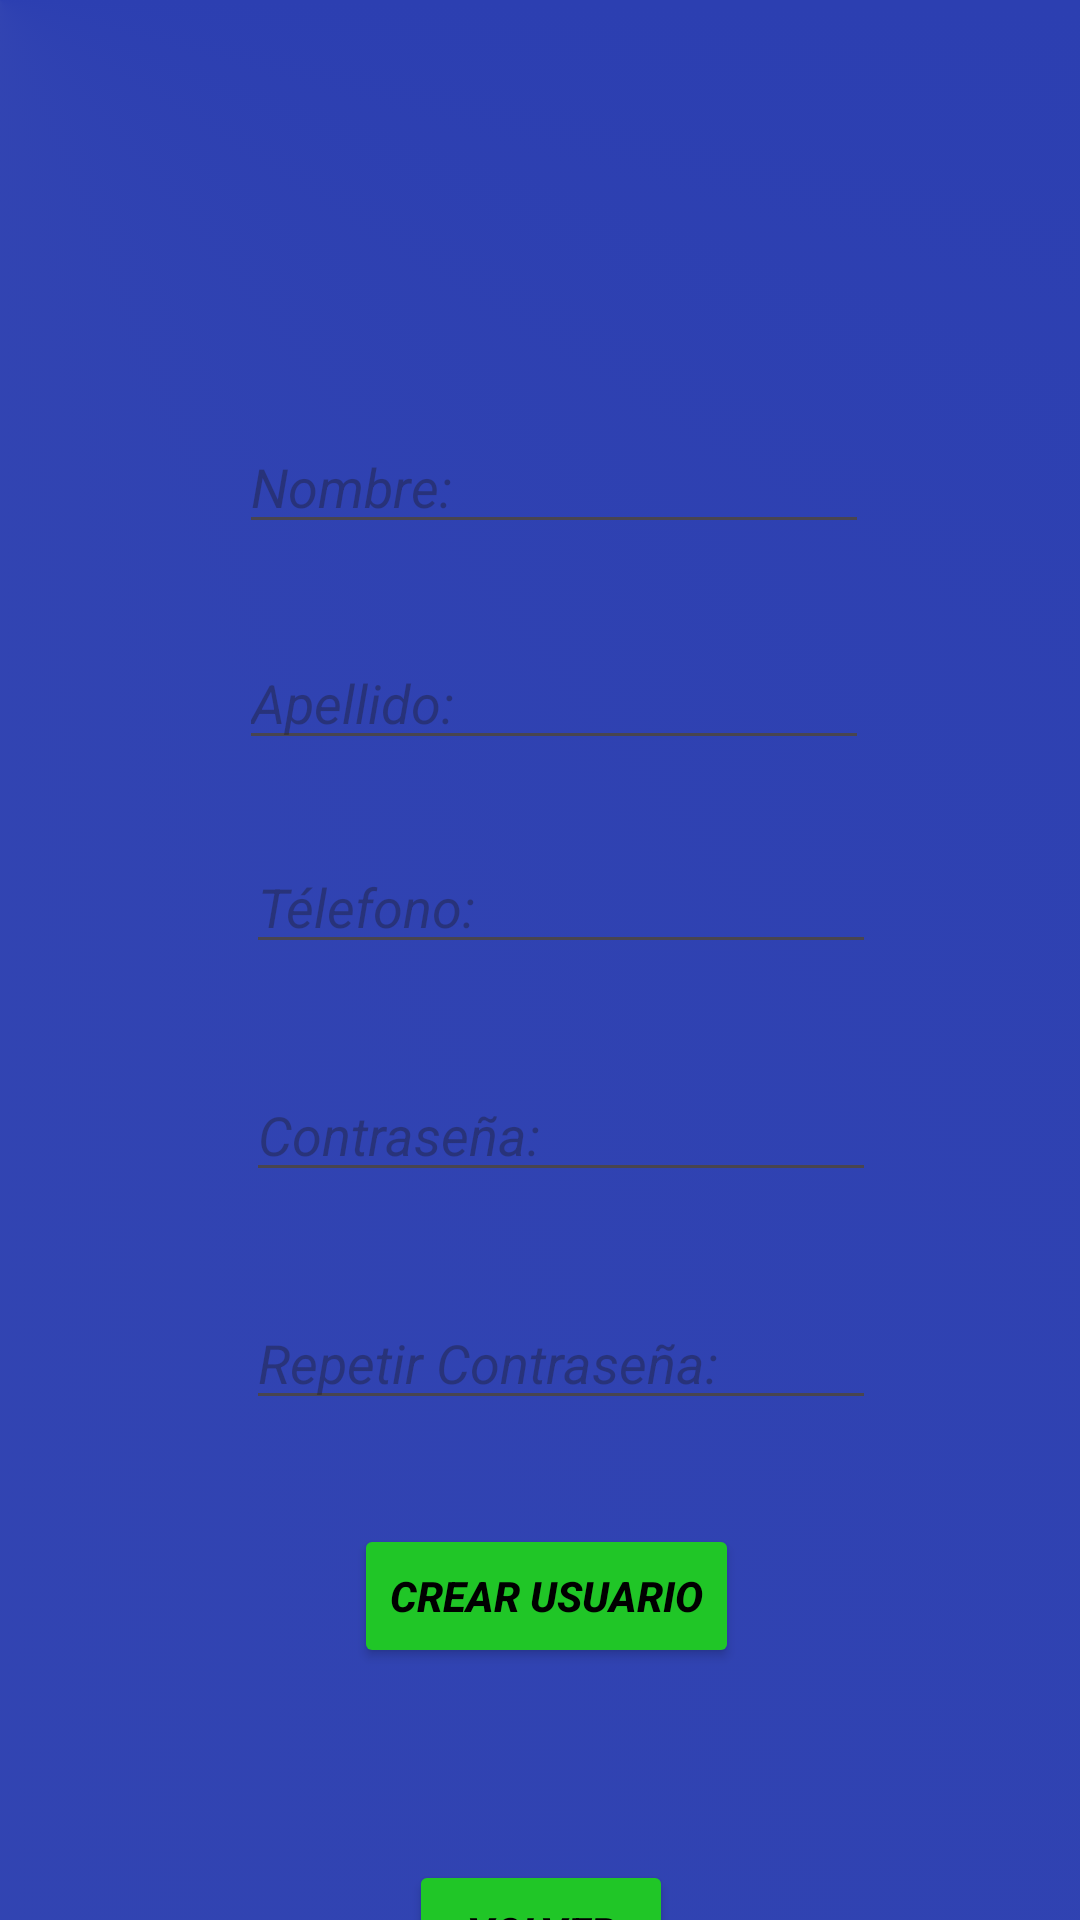

This screen was rendered from an Android layout file. Write that file and the resources it references.
<!-- AndroidManifest.xml: application theme Theme.CableAudio -->
<!-- res/layout/activity_nuevo_user.xml -->
<?xml version="1.0" encoding="utf-8"?>
<androidx.constraintlayout.widget.ConstraintLayout xmlns:android="http://schemas.android.com/apk/res/android"
    xmlns:app="http://schemas.android.com/apk/res-auto"
    xmlns:tools="http://schemas.android.com/tools"
    android:id="@+id/main"
    android:layout_width="match_parent"
    android:layout_height="match_parent"
    tools:context=".nuevo_user"
    android:background="@drawable/fondo_azul">

    <ImageView
        android:id="@+id/imageView3"
        android:layout_width="90dp"
        android:layout_height="90dp"
        android:layout_marginTop="28dp"
        app:layout_constraintEnd_toEndOf="parent"
        app:layout_constraintHorizontal_bias="0.498"
        app:layout_constraintStart_toStartOf="parent"
        app:layout_constraintTop_toTopOf="parent"
        app:srcCompat="@drawable/nuevou" />

    <EditText
        android:id="@+id/nombre1"
        android:layout_width="wrap_content"
        android:layout_height="wrap_content"
        android:layout_marginTop="140dp"
        android:ems="10"
        android:hint="Nombre:"
        android:textStyle="italic"
        android:textColor="@color/black"
        android:inputType="text"
        app:layout_constraintEnd_toEndOf="parent"
        app:layout_constraintHorizontal_bias="0.532"
        app:layout_constraintStart_toStartOf="parent"
        app:layout_constraintTop_toTopOf="parent" />

    <EditText
        android:id="@+id/apellido"
        android:layout_width="wrap_content"
        android:layout_height="wrap_content"
        android:layout_marginTop="212dp"
        android:ems="10"
        android:hint="Apellido:"
        android:textColor="@color/black"
        android:textStyle="italic"
        android:inputType="text"
        app:layout_constraintEnd_toEndOf="parent"
        app:layout_constraintHorizontal_bias="0.532"
        app:layout_constraintStart_toStartOf="parent"
        app:layout_constraintTop_toTopOf="parent" />

    <EditText
        android:id="@+id/telefono"
        android:layout_width="wrap_content"
        android:layout_height="wrap_content"
        android:layout_marginTop="280dp"
        android:ems="10"
        android:hint="Télefono:"
        android:textStyle="italic"
        android:textColor="@color/black"
        android:inputType="text"
        app:layout_constraintEnd_toEndOf="parent"
        app:layout_constraintHorizontal_bias="0.547"
        app:layout_constraintStart_toStartOf="parent"
        app:layout_constraintTop_toTopOf="parent" />

    <EditText
        android:id="@+id/contraseñaa"
        android:layout_width="wrap_content"
        android:layout_height="wrap_content"
        android:layout_marginTop="356dp"
        android:ems="10"
        android:hint="Contraseña:"
        android:textColor="@color/black"
        android:textStyle="italic"
        android:inputType="text"
        app:layout_constraintEnd_toEndOf="parent"
        app:layout_constraintHorizontal_bias="0.547"
        app:layout_constraintStart_toStartOf="parent"
        app:layout_constraintTop_toTopOf="parent" />

    <EditText
        android:id="@+id/repetir_contra"
        android:layout_width="wrap_content"
        android:layout_height="wrap_content"
        android:layout_marginTop="432dp"
        android:ems="10"
        android:hint="Repetir Contraseña:"
        android:textStyle="italic"
        android:textColor="@color/black"
        android:inputType="text"
        app:layout_constraintEnd_toEndOf="parent"
        app:layout_constraintHorizontal_bias="0.547"
        app:layout_constraintStart_toStartOf="parent"
        app:layout_constraintTop_toTopOf="parent" />

    <Button
        android:id="@+id/crear_user"
        android:layout_width="wrap_content"
        android:layout_height="wrap_content"
        android:layout_marginTop="508dp"
        android:text="Crear Usuario"
        android:backgroundTint="#20C627"
        android:textStyle="bold|italic"
        android:textColor="@color/black"
        app:layout_constraintEnd_toEndOf="parent"
        app:layout_constraintHorizontal_bias="0.509"
        app:layout_constraintStart_toStartOf="parent"
        app:layout_constraintTop_toTopOf="parent" />

    <Button
        android:id="@+id/volverr"
        android:layout_width="wrap_content"
        android:layout_height="wrap_content"
        android:layout_marginTop="620dp"
        android:backgroundTint="#20C627"
        android:onClick="volver"
        android:text="Volver"
        android:textColor="@color/black"
        android:textStyle="bold|italic"
        app:layout_constraintEnd_toEndOf="parent"
        app:layout_constraintHorizontal_bias="0.501"
        app:layout_constraintStart_toStartOf="parent"
        app:layout_constraintTop_toTopOf="parent" />
</androidx.constraintlayout.widget.ConstraintLayout>
<!-- resources referenced by this layout -->
<resources>
  <color name="black">#FF000000</color>
  <!-- drawable fondo_azul (drawable) -->
  <?xml version="1.0" encoding="utf-8"?>
  <selector xmlns:android="http://schemas.android.com/apk/res/android">
      <item>
  
          <shape android:shape="rectangle">
  
              <gradient
                  android:startColor="#2C3FB1"
                  android:centerColor="@color/Dos"
                  android:type="sweep"
                  android:centerX="0.0"
                  android:centerY="0.0"/>
  
          </shape>
  
      </item>
  </selector>
  <style name="Theme.CableAudio" parent="Base.Theme.CableAudio" />
  <color name="Dos">#3749B3</color>
  <style name="Base.Theme.CableAudio" parent="Theme.Material3.DayNight.NoActionBar">
          
          
      </style>
</resources>
